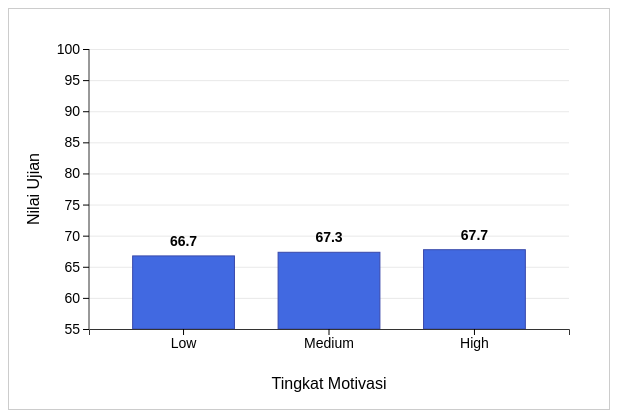
D3 v7 page, settled after 360 driven frames (6 s of simulated time); the page loaded 1 data file(s).


// ── script.js
d3.csv("../StudentPerformanceFactors.csv").then(function (data) {
  console.log("Loaded Data:", data); // Debugging untuk memastikan data terbaca dengan benar

  // Mengelompokkan rata-rata nilai ujian berdasarkan kategori Motivation_Level
  const groupedData = d3.rollup(
    data,
    (v) => d3.mean(v, (d) => +d.Exam_Score),
    (d) => d.Motivation_Level
  );

  const formattedData = Array.from(
    groupedData,
    ([Motivation_Level, Exam_Score]) => ({ Motivation_Level, Exam_Score })
  );

  const svg = d3.select("#chart"),
    margin = { top: 40, right: 40, bottom: 80, left: 80 },
    width = +svg.attr("width") - margin.left - margin.right,
    height = +svg.attr("height") - margin.top - margin.bottom;

  // Membuat container group untuk semua elemen chart
  const g = svg
    .append("g")
    .attr("transform", `translate(${margin.left},${margin.top})`);

  const xScale = d3
    .scaleBand()
    .domain(formattedData.map((d) => d.Motivation_Level))
    .range([0, width])
    .padding(0.3);

  const yScale = d3
    .scaleLinear()
    .domain([55, 100]) // Skala diperbaiki agar sesuai dengan dataset
    .range([height, 0]);

  // Menambahkan garis grid horizontal untuk memudahkan pembacaan
  g.append("g")
    .attr("class", "grid")
    .call(d3.axisLeft(yScale).tickSize(-width).tickFormat(""))
    .selectAll("line")
    .style("stroke", "#e0e0e0")
    .style("stroke-opacity", 0.7);

  // Hilangkan path dari grid (garis atas)
  g.select(".grid path").style("display", "none");

  // Menambahkan batang (bar) untuk setiap kategori Motivation_Level
  g.selectAll(".bar")
    .data(formattedData)
    .enter()
    .append("rect")
    .attr("class", "bar")
    .attr("x", (d) => xScale(d.Motivation_Level))
    .attr("y", (d) => yScale(d.Exam_Score))
    .attr("width", xScale.bandwidth())
    .attr("height", (d) => height - yScale(d.Exam_Score))
    .attr("fill", "royalblue")
    .attr("stroke", "#3949AB")
    .attr("stroke-width", 1);

  // Menambahkan sumbu X (bawah saja)
  g.append("g")
    .attr("transform", `translate(0,${height})`)
    .call(d3.axisBottom(xScale))
    .selectAll("text")
    .style("text-anchor", "middle")
    .style("font-size", "14px");

  // Menambahkan sumbu Y (kiri saja)
  g.append("g")
    .call(d3.axisLeft(yScale))
    .selectAll("text")
    .style("font-size", "14px");

  // Hilangkan domain path dari sumbu X dan Y (garis kanan dan atas)
  g.selectAll(".domain").style("stroke", "#333").style("stroke-width", "1");

  // Hanya tampilkan garis bawah dan kiri
  g.select("g:nth-of-type(3) .domain").attr("d", `M0,0V${height}H0`);
  g.select("g:nth-of-type(4) .domain").attr("d", `M0,${height}H${width}`);

  // Menambahkan label untuk sumbu X
  g.append("text")
    .attr("text-anchor", "middle")
    .attr("x", width / 2)
    .attr("y", height + margin.bottom - 20)
    .text("Tingkat Motivasi")
    .style("font-size", "16px");

  // Menambahkan label untuk sumbu Y
  g.append("text")
    .attr("text-anchor", "middle")
    .attr("transform", "rotate(-90)")
    .attr("x", -height / 2)
    .attr("y", -margin.left + 30)
    .text("Nilai Ujian")
    .style("font-size", "16px");

  // Menambahkan nilai di atas setiap bar
  g.selectAll(".bar-label")
    .data(formattedData)
    .enter()
    .append("text")
    .attr("class", "bar-label")
    .attr("x", (d) => xScale(d.Motivation_Level) + xScale.bandwidth() / 2)
    .attr("y", (d) => yScale(d.Exam_Score) - 10)
    .attr("text-anchor", "middle")
    .text((d) => d.Exam_Score.toFixed(1))
    .style("font-size", "14px")
    .style("font-weight", "bold");
});


### data: ../StudentPerformanceFactors.csv
Hours_Studied, Attendance, Parental_Involvement, Access_to_Resources, Extracurricular_Activities, Sleep_Hours, Previous_Scores, Motivation_Level, Internet_Access, Tutoring_Sessions, Family_Income, Teacher_Quality, School_Type, Peer_Influence, Physical_Activity, Learning_Disabilities, Parental_Education_Level, Distance_from_Home, Gender, Exam_Score, Kategori_Nilai
23, 84, Low, High, No, 7, 73, Low, Yes, 0, Low, Medium, Public, Positive, 3, No, High School, Near, Male, 67, Sedang
19, 64, Low, Medium, No, 8, 59, Low, Yes, 2, Medium, Medium, Public, Negative, 4, No, College, Moderate, Female, 61, Sedang
24, 98, Medium, Medium, Yes, 7, 91, Medium, Yes, 2, Medium, Medium, Public, Neutral, 4, No, Postgraduate, Near, Male, 74, Sedang
29, 89, Low, Medium, Yes, 8, 98, Medium, Yes, 1, Medium, Medium, Public, Negative, 4, No, High School, Moderate, Male, 71, Sedang
19, 92, Medium, Medium, Yes, 6, 65, Medium, Yes, 3, Medium, High, Public, Neutral, 4, No, College, Near, Female, 70, Sedang
19, 88, Medium, Medium, Yes, 8, 89, Medium, Yes, 3, Medium, Medium, Public, Positive, 3, No, Postgraduate, Near, Male, 71, Sedang
29, 84, Medium, Low, Yes, 7, 68, Low, Yes, 1, Low, Medium, Private, Neutral, 2, No, High School, Moderate, Male, 67, Sedang
25, 78, Low, High, Yes, 6, 50, Medium, Yes, 1, High, High, Public, Negative, 2, No, High School, Far, Male, 66, Sedang
17, 94, Medium, High, No, 6, 80, High, Yes, 0, Medium, Low, Private, Neutral, 1, No, College, Near, Male, 69, Sedang
23, 98, Medium, Medium, Yes, 8, 71, Medium, Yes, 0, High, High, Public, Positive, 5, No, High School, Moderate, Male, 72, Sedang
17, 80, Low, High, No, 8, 88, Medium, No, 4, Medium, High, Private, Neutral, 4, No, College, Moderate, Male, 68, Sedang
17, 97, Medium, High, Yes, 6, 87, Low, Yes, 2, Low, High, Private, Neutral, 2, No, High School, Near, Male, 71, Sedang
21, 83, Medium, Medium, Yes, 8, 97, Low, Yes, 2, Medium, Medium, Public, Positive, 4, No, High School, Near, Male, 70, Sedang
9, 82, Medium, Medium, Yes, 8, 72, Medium, Yes, 2, Medium, Medium, Private, Positive, 3, No, Postgraduate, Near, Male, 66, Sedang
10, 78, Medium, High, Yes, 8, 74, Medium, Yes, 1, Low, Medium, Private, Neutral, 4, No, Postgraduate, Near, Male, 65, Sedang
17, 68, Medium, Medium, No, 8, 70, Medium, Yes, 2, Medium, Medium, Private, Positive, 4, No, High School, Near, Female, 64, Sedang
14, 60, Medium, Low, Yes, 10, 65, Low, Yes, 0, High, Medium, Private, Positive, 3, No, College, Near, Male, 60, Sedang
22, 70, Low, Medium, Yes, 6, 82, Medium, Yes, 1, Low, High, Public, Neutral, 3, No, High School, Near, Female, 65, Sedang
15, 80, Medium, Medium, Yes, 9, 91, Low, Yes, 3, Low, Medium, Public, Positive, 2, No, College, Moderate, Female, 67, Sedang
12, 75, Medium, High, Yes, 7, 58, Medium, Yes, 3, Medium, Medium, Private, Positive, 4, No, College, Near, Male, 66, Sedang
29, 78, Medium, Medium, No, 5, 99, High, Yes, 0, High, Medium, Public, Negative, 1, No, High School, Moderate, Female, 69, Sedang
19, 99, Medium, High, No, 6, 84, Medium, Yes, 1, Medium, High, Public, Neutral, 3, No, High School, Near, Male, 72, Sedang
20, 74, Medium, High, No, 8, 89, Low, Yes, 1, Medium, Medium, Public, Negative, 2, No, College, Moderate, Female, 66, Sedang
11, 78, High, Medium, Yes, 8, 100, High, Yes, 1, Low, Medium, Public, Neutral, 3, No, High School, Moderate, Male, 66, Sedang
17, 65, Low, High, Yes, 5, 75, Medium, Yes, 2, Low, Medium, Public, Positive, 3, No, High School, Near, Female, 63, Sedang
21, 62, High, Low, Yes, 6, 54, High, Yes, 0, High, High, Public, Positive, 3, No, Postgraduate, Far, Male, 64, Sedang
13, 91, Low, Medium, No, 6, 90, Medium, Yes, 1, High, Medium, Public, Negative, 2, Yes, High School, Moderate, Female, 65, Sedang
22, 83, High, High, Yes, 6, 94, Medium, Yes, 0, High, Medium, Public, Neutral, 2, No, College, Moderate, Male, 71, Sedang
16, 90, Medium, Medium, No, 4, 58, Medium, Yes, 1, Low, Medium, Public, Neutral, 3, No, High School, Moderate, Female, 66, Sedang
18, 66, High, High, No, 4, 51, Low, Yes, 2, Low, Medium, Private, Neutral, 2, No, College, Near, Male, 64, Sedang
16, 83, Low, Medium, No, 6, 57, Medium, Yes, 0, High, Low, Public, Positive, 4, Yes, High School, Near, Female, 63, Sedang
31, 70, Medium, High, Yes, 7, 66, Medium, Yes, 1, High, Medium, Public, Negative, 3, No, College, Near, Male, 69, Sedang
20, 69, Medium, Medium, Yes, 8, 96, Medium, Yes, 2, Medium, High, Public, Positive, 3, No, High School, Near, Male, 67, Sedang
25, 65, High, Medium, No, 5, 90, Medium, Yes, 2, Medium, Medium, Public, Positive, 3, No, College, Moderate, Female, 68, Sedang
13, 72, Low, Medium, No, 6, 93, Low, Yes, 1, Low, Medium, Public, Negative, 3, No, High School, Near, Male, 61, Sedang
21, 65, Medium, Low, Yes, 7, 91, Low, Yes, 2, Medium, High, Public, Positive, 3, No, High School, Far, Female, 64, Sedang
8, 99, Medium, Medium, No, 9, 54, Low, Yes, 2, Low, Medium, Public, Neutral, 5, No, Postgraduate, Near, Female, 67, Sedang
12, 72, Low, Medium, Yes, 8, 84, Medium, Yes, 1, Low, Medium, Public, Positive, 5, No, High School, Near, Female, 63, Sedang
21, 65, Low, Medium, Yes, 6, 98, Low, Yes, 1, Medium, High, Public, Negative, 4, No, High School, Near, Male, 64, Sedang
24, 68, High, Medium, No, 8, 56, Low, Yes, 3, High, High, Public, Neutral, 1, No, College, Near, Male, 67, Sedang
21, 84, Medium, Medium, Yes, 6, 52, Low, Yes, 1, Medium, High, Public, Neutral, 2, Yes, College, Far, Female, 65, Sedang
19, 63, Low, High, No, 7, 94, Medium, Yes, 1, Medium, Medium, Private, Positive, 3, No, High School, Moderate, Male, 64, Sedang
18, 94, Medium, High, Yes, 7, 82, Medium, Yes, 3, Medium, Medium, Private, Negative, 2, Yes, College, Near, Male, 70, Sedang
11, 98, Medium, Medium, Yes, 9, 82, Low, Yes, 1, Medium, Medium, Private, Positive, 3, No, Postgraduate, Far, Male, 68, Sedang
16, 70, Medium, Medium, Yes, 8, 98, Medium, Yes, 2, Medium, Medium, Public, Positive, 3, No, High School, Moderate, Male, 65, Sedang
17, 78, Medium, Medium, Yes, 6, 88, Medium, Yes, 1, Medium, High, Private, Positive, 3, No, College, Near, Female, 68, Sedang
… [head cut at 6 KiB]